Labelled photos from "Data", an image-classification folder in SimGod46/ArduinoNoVidentesUDD. The possible labels are: DHT 11 sensor, PIR sensor.

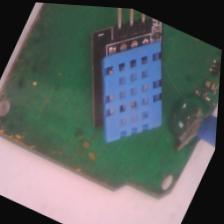
Label: DHT 11 sensor

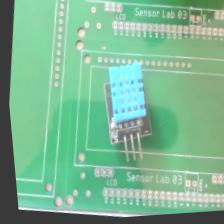
Label: DHT 11 sensor

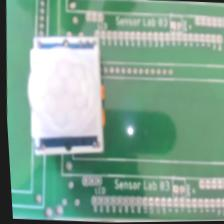
Label: PIR sensor

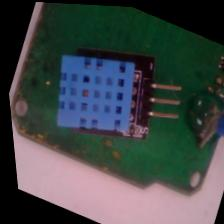
Label: DHT 11 sensor

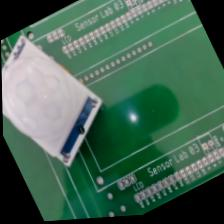
Label: PIR sensor

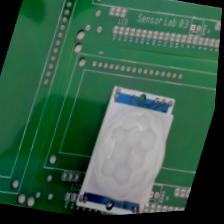
Label: PIR sensor
